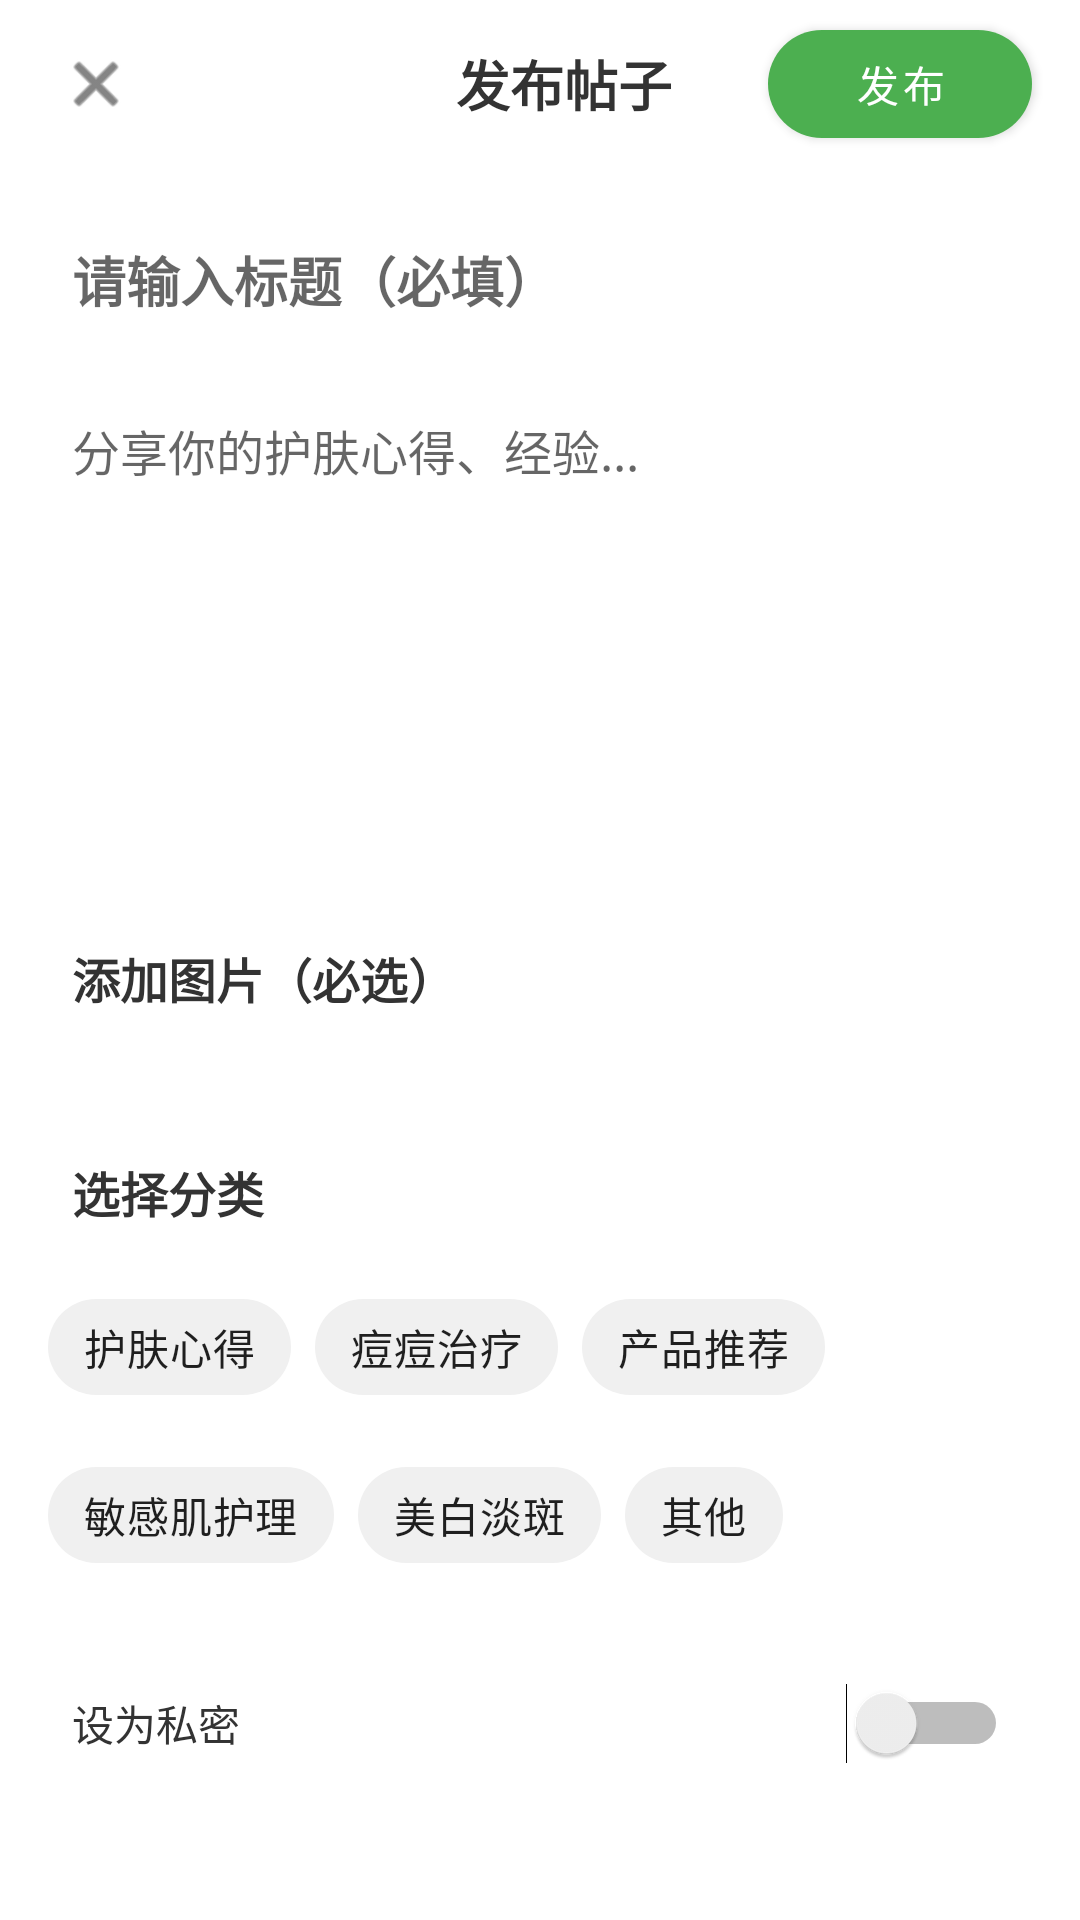

The Android layout XML behind this screen, and the referenced resources:
<!-- AndroidManifest.xml: application theme AppTheme -->
<!-- res/layout/fragment_create_post.xml -->
<?xml version="1.0" encoding="utf-8"?>
<androidx.coordinatorlayout.widget.CoordinatorLayout xmlns:android="http://schemas.android.com/apk/res/android"
    xmlns:app="http://schemas.android.com/apk/res-auto"
    android:layout_width="match_parent"
    android:layout_height="match_parent"
    android:background="#FFFFFF">

    
    <com.google.android.material.appbar.AppBarLayout
        android:id="@+id/appbar"
        android:layout_width="match_parent"
        android:layout_height="wrap_content"
        android:background="#FFFFFF"
        app:elevation="0dp">

        <androidx.appcompat.widget.Toolbar
            android:id="@+id/toolbar"
            android:layout_width="match_parent"
            android:layout_height="?attr/actionBarSize"
            android:background="#FFFFFF">

            <RelativeLayout
                android:layout_width="match_parent"
                android:layout_height="match_parent">

                <ImageView
                    android:id="@+id/btn_close"
                    android:layout_width="32dp"
                    android:layout_height="32dp"
                    android:layout_centerVertical="true"
                    android:padding="4dp"
                    android:src="@android:drawable/ic_menu_close_clear_cancel"
                    android:tint="#333333" />

                <TextView
                    android:layout_width="wrap_content"
                    android:layout_height="wrap_content"
                    android:layout_centerInParent="true"
                    android:text="发布帖子"
                    android:textColor="#333333"
                    android:textSize="18sp"
                    android:textStyle="bold" />

                <com.google.android.material.button.MaterialButton
                    android:id="@+id/btn_publish"
                    android:layout_width="wrap_content"
                    android:layout_height="wrap_content"
                    android:layout_alignParentEnd="true"
                    android:layout_centerVertical="true"
                    android:layout_marginEnd="16dp"
                    android:text="发布"
                    android:textColor="#FFFFFF"
                    android:textSize="14sp"
                    app:backgroundTint="#4CAF50"
                    app:cornerRadius="18dp" />

            </RelativeLayout>
        </androidx.appcompat.widget.Toolbar>
    </com.google.android.material.appbar.AppBarLayout>

    
    <androidx.core.widget.NestedScrollView
        android:layout_width="match_parent"
        android:layout_height="match_parent"
        app:layout_behavior="@string/appbar_scrolling_view_behavior">

        <LinearLayout
            android:layout_width="match_parent"
            android:layout_height="wrap_content"
            android:orientation="vertical"
            android:padding="16dp">

            
            <EditText
                android:id="@+id/edit_title"
                android:layout_width="match_parent"
                android:layout_height="wrap_content"
                android:background="@null"
                android:hint="请输入标题（必填）"
                android:maxLines="2"
                android:padding="8dp"
                android:textColor="#333333"
                android:textSize="18sp"
                android:textStyle="bold" />

            
            <EditText
                android:id="@+id/edit_content"
                android:layout_width="match_parent"
                android:layout_height="wrap_content"
                android:layout_marginTop="16dp"
                android:background="@null"
                android:gravity="top"
                android:hint="分享你的护肤心得、经验..."
                android:minHeight="160dp"
                android:padding="8dp"
                android:textColor="#333333"
                android:textSize="16sp" />

            
            <TextView
                android:layout_width="match_parent"
                android:layout_height="wrap_content"
                android:layout_marginTop="16dp"
                android:padding="8dp"
                android:text="添加图片（必选）"
                android:textColor="#333333"
                android:textSize="16sp"
                android:textStyle="bold" />

            <androidx.recyclerview.widget.RecyclerView
                android:id="@+id/recycler_images"
                android:layout_width="match_parent"
                android:layout_height="wrap_content"
                android:layout_marginTop="8dp" />

            
            <TextView
                android:layout_width="match_parent"
                android:layout_height="wrap_content"
                android:layout_marginTop="24dp"
                android:padding="8dp"
                android:text="选择分类"
                android:textColor="#333333"
                android:textSize="16sp"
                android:textStyle="bold" />

            <com.google.android.material.chip.ChipGroup
                android:id="@+id/chip_group_categories"
                android:layout_width="match_parent"
                android:layout_height="wrap_content"
                android:layout_marginTop="8dp"
                app:chipSpacing="8dp">

                <com.google.android.material.chip.Chip
                    android:id="@+id/chip_skin_care"
                    android:layout_width="wrap_content"
                    android:layout_height="wrap_content"
                    android:text="护肤心得"
                    app:chipBackgroundColor="#F0F0F0"
                    app:chipStrokeWidth="0dp" />

                <com.google.android.material.chip.Chip
                    android:id="@+id/chip_acne"
                    android:layout_width="wrap_content"
                    android:layout_height="wrap_content"
                    android:text="痘痘治疗"
                    app:chipBackgroundColor="#F0F0F0"
                    app:chipStrokeWidth="0dp" />

                <com.google.android.material.chip.Chip
                    android:id="@+id/chip_product"
                    android:layout_width="wrap_content"
                    android:layout_height="wrap_content"
                    android:text="产品推荐"
                    app:chipBackgroundColor="#F0F0F0"
                    app:chipStrokeWidth="0dp" />

                <com.google.android.material.chip.Chip
                    android:id="@+id/chip_sensitive"
                    android:layout_width="wrap_content"
                    android:layout_height="wrap_content"
                    android:text="敏感肌护理"
                    app:chipBackgroundColor="#F0F0F0"
                    app:chipStrokeWidth="0dp" />

                <com.google.android.material.chip.Chip
                    android:id="@+id/chip_whitening"
                    android:layout_width="wrap_content"
                    android:layout_height="wrap_content"
                    android:text="美白淡斑"
                    app:chipBackgroundColor="#F0F0F0"
                    app:chipStrokeWidth="0dp" />

                <com.google.android.material.chip.Chip
                    android:id="@+id/chip_other"
                    android:layout_width="wrap_content"
                    android:layout_height="wrap_content"
                    android:text="其他"
                    app:chipBackgroundColor="#F0F0F0"
                    app:chipStrokeWidth="0dp" />
            </com.google.android.material.chip.ChipGroup>

            
            <LinearLayout
                android:layout_width="match_parent"
                android:layout_height="wrap_content"
                android:layout_marginTop="24dp"
                android:gravity="center_vertical"
                android:orientation="horizontal"
                android:padding="8dp">

                <TextView
                    android:layout_width="0dp"
                    android:layout_height="wrap_content"
                    android:layout_weight="1"
                    android:text="设为私密"
                    android:textColor="#333333"
                    android:textSize="14sp" />

                <Switch
                    android:id="@+id/switch_private"
                    android:layout_width="wrap_content"
                    android:layout_height="wrap_content" />
            </LinearLayout>

        </LinearLayout>
    </androidx.core.widget.NestedScrollView>

</androidx.coordinatorlayout.widget.CoordinatorLayout>
<!-- resources referenced by this layout -->
<resources>
  <style name="AppTheme" parent="Theme.AppCompat.DayNight.NoActionBar">
          
          <item name="colorPrimary">@color/colorPrimary</item>
          <item name="colorPrimaryDark">@color/colorPrimaryDark</item>
          <item name="colorAccent">@color/colorAccent</item>
      </style>
  <color name="colorPrimary">#4CAF50</color>
  <color name="colorPrimaryDark">#4CAF50</color>
  <color name="colorAccent">#100E0E</color>
</resources>
